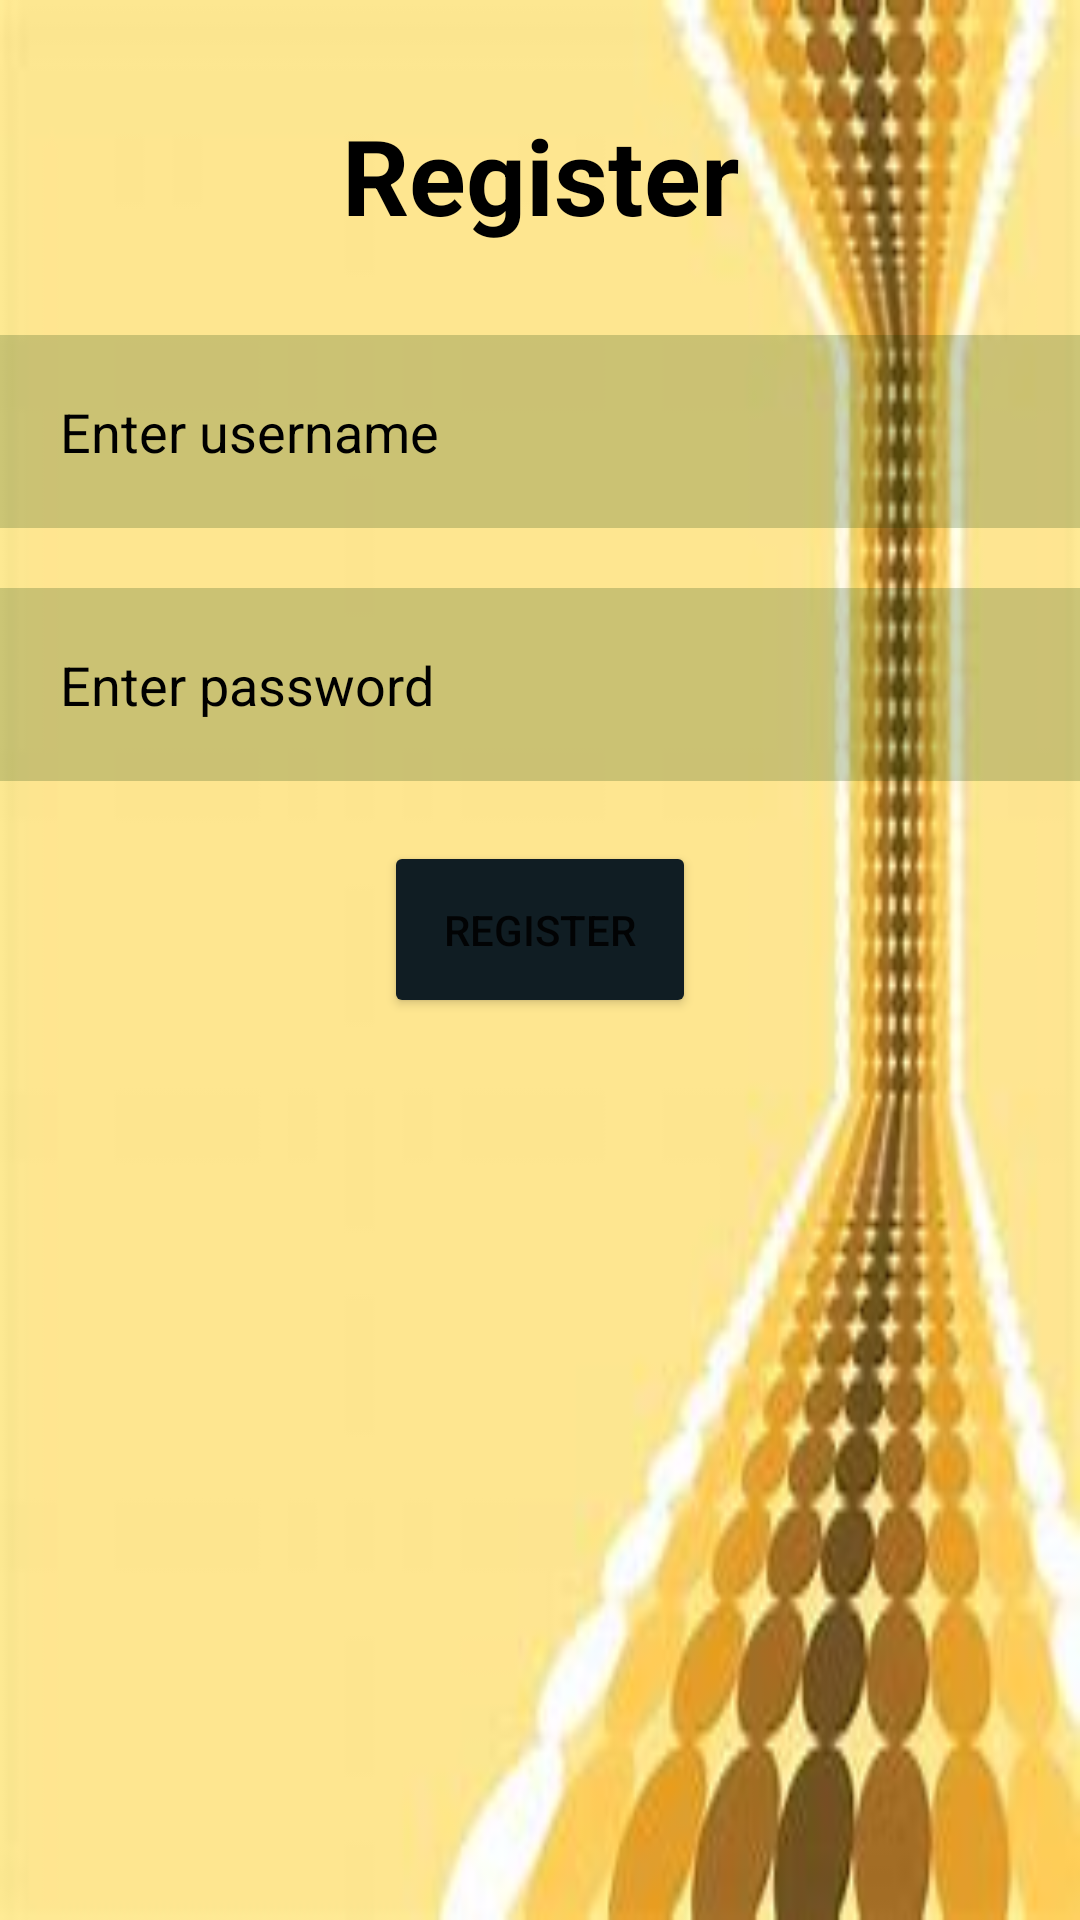

This screen was rendered from an Android layout file. Write that file and the resources it references.
<!-- AndroidManifest.xml: application theme Theme.DairyApp -->
<!-- res/layout/activity_registration.xml -->
<?xml version="1.0" encoding="utf-8"?>
<RelativeLayout xmlns:android="http://schemas.android.com/apk/res/android"
    xmlns:app="http://schemas.android.com/apk/res-auto"
    xmlns:tools="http://schemas.android.com/tools"
    android:layout_width="match_parent"
    android:layout_height="match_parent"
    android:background="@drawable/back"

    tools:context=".Registration">


    <TextView
        android:id="@+id/Random"
        android:layout_width="match_parent"
        android:layout_height="wrap_content"
        android:layout_marginTop="25dp"
        android:padding="10dp"

        android:text="Register"
        android:textAlignment="center"
        android:textColor="@color/black"
        android:textSize="35dp"
        android:textStyle="bold"


        />

    <EditText
        android:id="@+id/Username"

        android:layout_width="match_parent"
        android:layout_height="wrap_content"

        android:layout_below="@id/Random"


        android:layout_marginTop="20dp"
        android:background="#3030"
        android:drawableLeft="@drawable/ic_baseline_account_circle_24"
        android:drawablePadding="20dp"
        android:hint="Enter username"
        android:inputType="textPersonName"
        android:padding="20dp"

        android:textColorHint="@color/black" />


    <EditText
        android:id="@+id/Password"
        android:layout_width="match_parent"
        android:layout_height="wrap_content"
        android:layout_below="@id/Username"
        android:layout_marginTop="20dp"
        android:background="#3030"
        android:drawableLeft="@drawable/pass"
        android:drawablePadding="20dp"
        android:hint="Enter password"
        android:inputType="numberPassword"
        android:padding="20dp"

        android:textColorHint="@color/black"
        tools:ignore="RtlHardcoded" />

    <Button
        android:id="@+id/Login"
        android:layout_width="wrap_content"
        android:layout_height="wrap_content"
        android:layout_below="@+id/Password"

        android:layout_centerHorizontal="true"

        android:layout_marginTop="20dp"
        android:backgroundTint="#101D23"
        android:padding="20dp"
        android:text="Register" />



</RelativeLayout>
<!-- resources referenced by this layout -->
<resources>
  <!-- drawable back: jpg bitmap (drawable, 7031 bytes) -->
  <style name="Theme.DairyApp" parent="Theme.MaterialComponents.DayNight.NoActionBar">
          
          <item name="colorPrimary">@color/purple_500</item>
          <item name="colorPrimaryVariant">@color/purple_700</item>
          <item name="colorOnPrimary">@color/white</item>
          
          <item name="colorSecondary">@color/teal_200</item>
          <item name="colorSecondaryVariant">@color/teal_700</item>
          <item name="colorOnSecondary">@color/black</item>
          
          <item name="android:statusBarColor" tools:targetApi="l">?attr/colorPrimaryVariant</item>
          
      </style>
  <!-- not gathered from this repository: default colours our renderer supplied (Android Studio template values) -->
  <color name="purple_500">#FF6200EE</color>
  <color name="purple_700">#FF3700B3</color>
  <color name="teal_200">#FF03DAC5</color>
  <color name="teal_700">#FF018786</color>
  <color name="black">#FF000000</color>
  <color name="white">#FFFFFFFF</color>
</resources>
